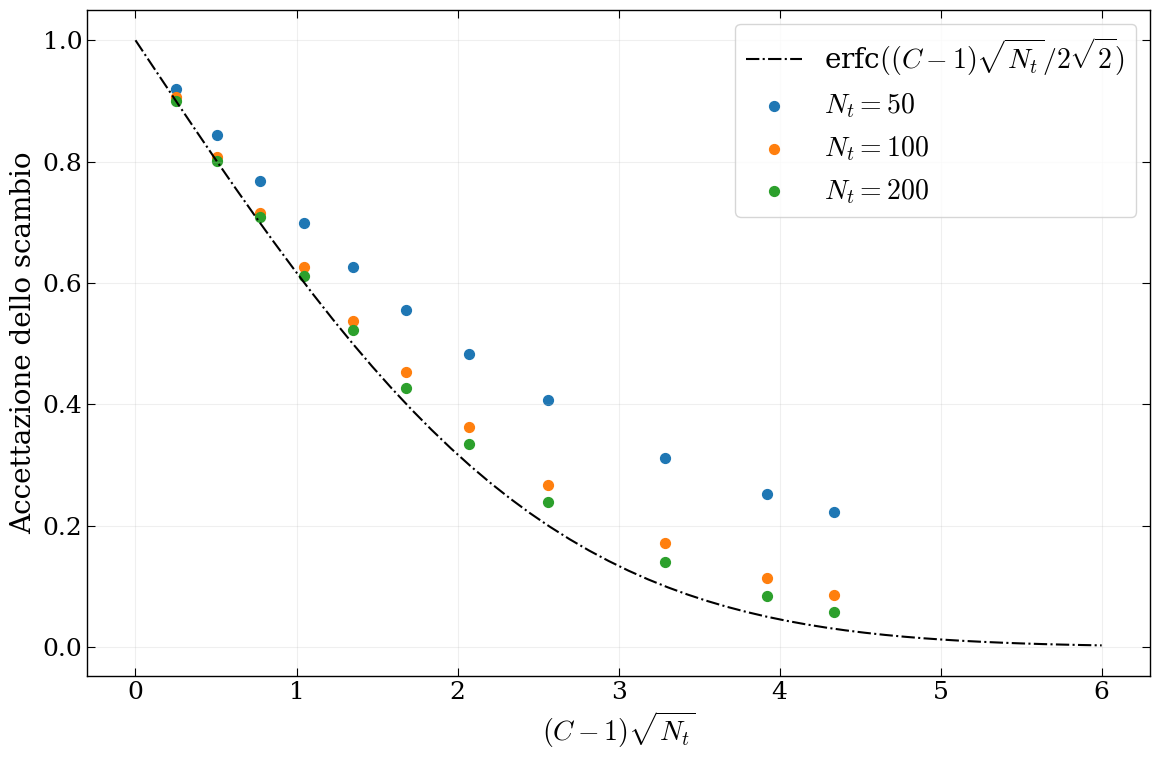

Write the Python code that produced this figure. (Note: this script raises an exception after producing the figure.)
from scipy.special import erfc, erfcinv
import numpy as np
import  matplotlib.pyplot as plt

plt.rcParams.update({
    "font.family": "serif",
    "mathtext.fontset": "cm",
    "font.size": 20,

    "axes.labelsize": 20,
    "xtick.labelsize": 18,
    "ytick.labelsize": 18,

    "axes.linewidth": 1.0,

    "xtick.direction": "in",
    "ytick.direction": "in",

    "xtick.top": True,
    "ytick.right": True,

    "xtick.major.size": 6,
    "ytick.major.size": 6,
    "xtick.minor.size": 3,
    "ytick.minor.size": 3,

    "legend.fontsize": 20,
})


# Nt = 100
data_100 = np.array([
    [1.0251, 0.9061],
    [1.0507, 0.8079],
    [1.0771, 0.7152],
    [1.1049, 0.6266],
    [1.1349, 0.5371],
    [1.1683, 0.4525],
    [1.2073, 0.3632],
    [1.2563, 0.2676],
    [1.4340, 0.0861],
    [1.3920, 0.1132],
    [1.3290, 0.1713]
])

# Nt = 50
data_50 = np.array([
    [1.0355, 0.9201],
    [1.0717, 0.8440],
    [1.1090, 0.7679],
    [1.1483, 0.6981],
    [1.1908, 0.6258],
    [1.2380, 0.5555],
    [1.2931, 0.4836],
    [1.3625, 0.4069],
    [1.4652, 0.3114],
    [1.5544, 0.2516],
    [1.6138, 0.2226]
])

data_200 = np.array([
    [1.0178, 0.9001],
    [1.0358, 0.8015],
    [1.0545, 0.7092],
    [1.0742, 0.6115],
    [1.0954, 0.5223],
    [1.1190, 0.4273],
    [1.1466, 0.3340],
    [1.1812, 0.2398],
    [1.2326, 0.1395],
    [1.2772, 0.0839],
    [1.3069, 0.0580]
])

x = np.linspace(0,6)
y = erfc(x/(2*np.sqrt(2)))

fig, ax = plt.subplots(figsize=(12,8))

ax.plot(x,y,'k-.', label=r"erfc$((C-1)\sqrt{N_t}/2\sqrt{2})$")

ax.scatter((data_50[:,0]-1)*np.sqrt(50),data_50[:,1], label=r"$N_t=50$",s=50, marker='o')
ax.scatter((data_100[:,0]-1)*np.sqrt(100),data_100[:,1], label=r"$N_t=100$",s=50, marker='o')
ax.scatter((data_200[:,0]-1)*np.sqrt(200),data_200[:,1], label=r"$N_t=200$",s=50, marker='o')

ax.set_xlabel(r"$(C-1)\sqrt{N_t}$")
ax.set_ylabel("Accettazione dello scambio")

ax.grid(alpha=.2)
ax.legend(loc="best")

fig.tight_layout()

fig.savefig("results/p_acc.pdf", bbox_inches="tight")

plt.show()
